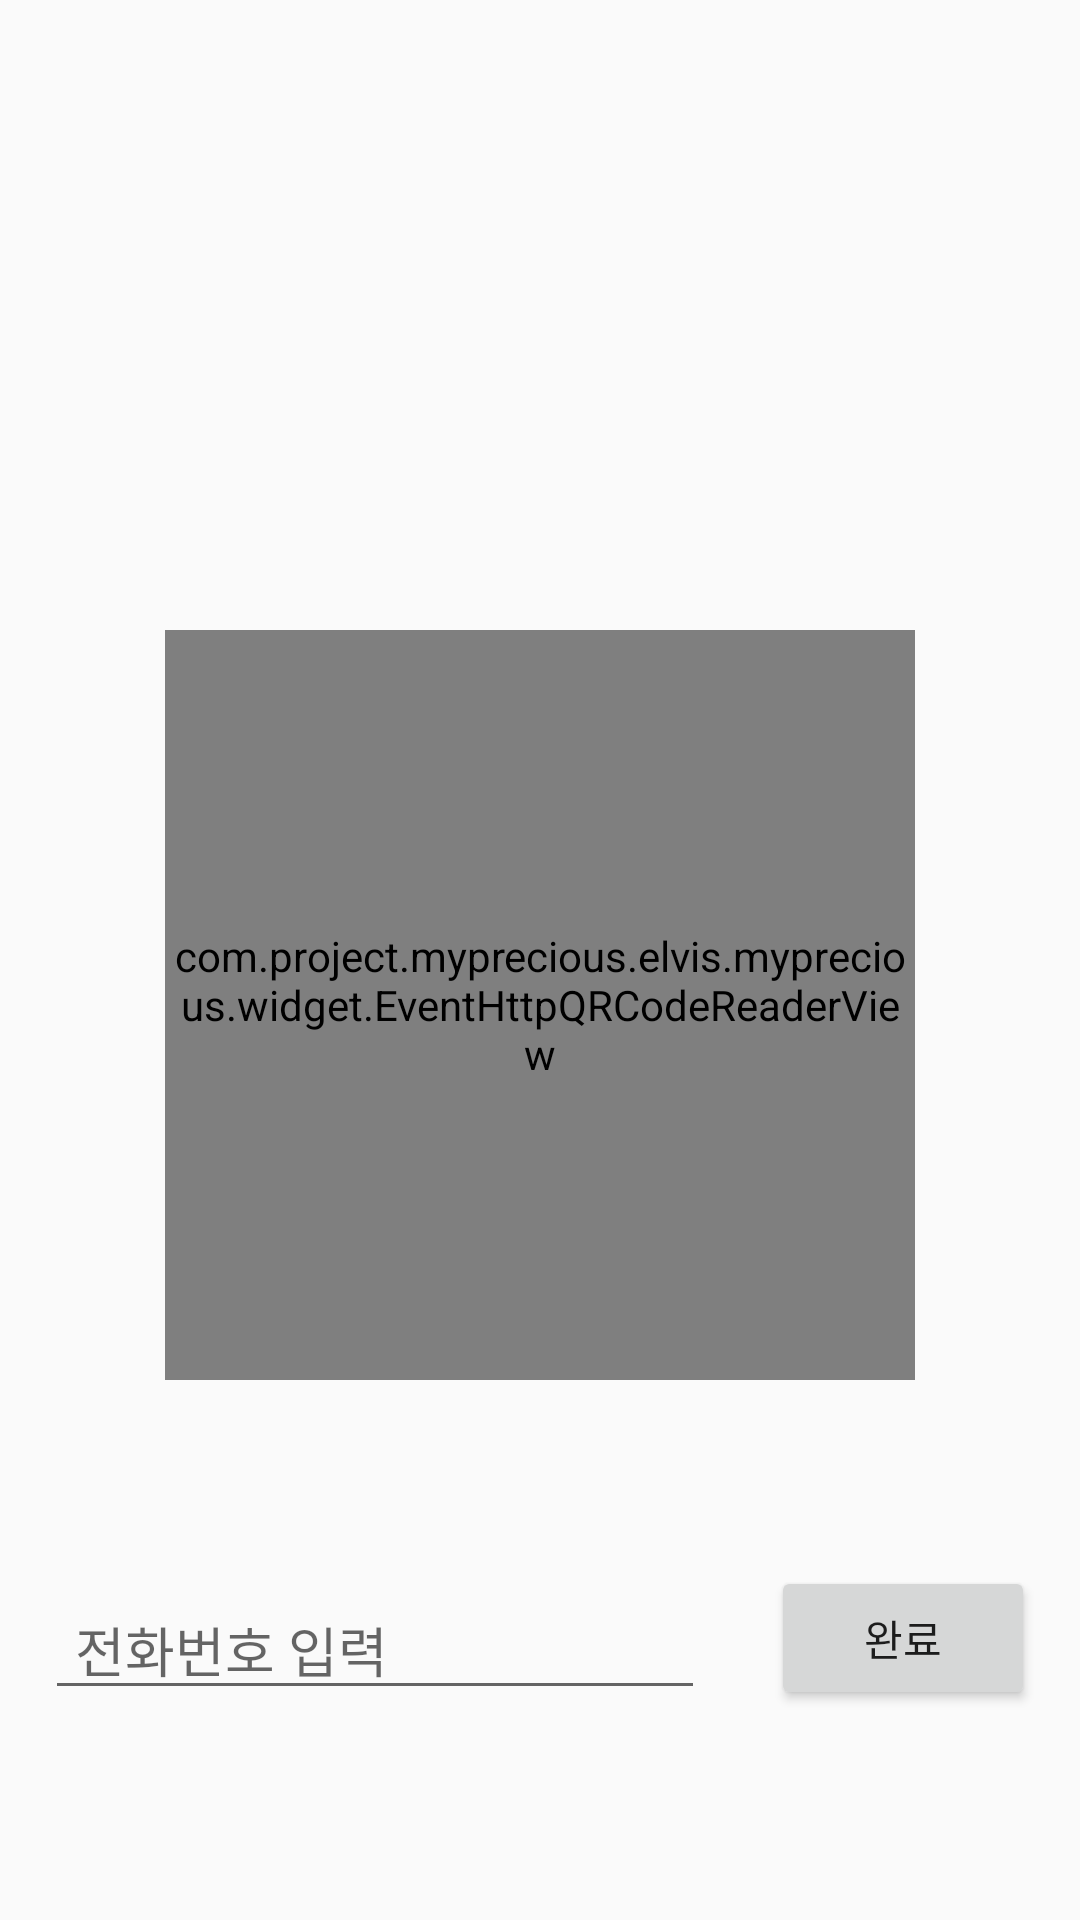

Layout XML and referenced resources for this Android screen:
<!-- AndroidManifest.xml: application theme AppTheme -->
<!-- res/layout/activity_join.xml -->
<?xml version="1.0" encoding="utf-8"?>
<RelativeLayout xmlns:android="http://schemas.android.com/apk/res/android"
    android:layout_width="match_parent"
    android:layout_height="match_parent"
    android:orientation="vertical">


    <com.project.myprecious.elvis.myprecious.widget.EventHttpQRCodeReaderView
        android:id="@+id/qr_code_view"
        android:layout_width="250dp"
        android:layout_height="250dp"
        android:layout_above="@+id/joinOk"
        android:layout_centerHorizontal="true"
        android:layout_marginBottom="62dp" />


    <EditText
        android:id="@+id/phoneText"
        android:layout_width="220dp"
        android:layout_height="wrap_content"
        android:layout_alignParentBottom="true"
        android:layout_alignParentLeft="true"
        android:layout_alignParentStart="true"
        android:layout_marginBottom="70dp"
        android:layout_marginLeft="15dp"
        android:ems="10"
        android:paddingLeft="10dp"
        android:hint="전화번호 입력"
        android:inputType="number" />

    <Button
        android:id="@+id/joinOk"
        android:layout_width="wrap_content"
        android:layout_height="wrap_content"
        android:layout_alignBottom="@+id/phoneText"
        android:layout_alignParentEnd="true"
        android:layout_alignParentRight="true"
        android:layout_gravity="right"
        android:layout_marginRight="15dp"
        android:text="완료" />
</RelativeLayout>
<!-- resources referenced by this layout -->
<resources>
  <style name="AppTheme" parent="Theme.AppCompat.Light.DarkActionBar">
  
          
          <item name="colorPrimary">@color/colorPrimary</item>
          <item name="colorPrimaryDark">@color/colorPrimaryDark</item>
          <item name="colorAccent">@color/colorAccent</item>
      </style>
  <!-- not gathered from this repository: default colours our renderer supplied (Android Studio template values) -->
  <color name="colorPrimary">#FF6200EE</color>
  <color name="colorPrimaryDark">#FF3700B3</color>
  <color name="colorAccent">#FF03DAC5</color>
</resources>
